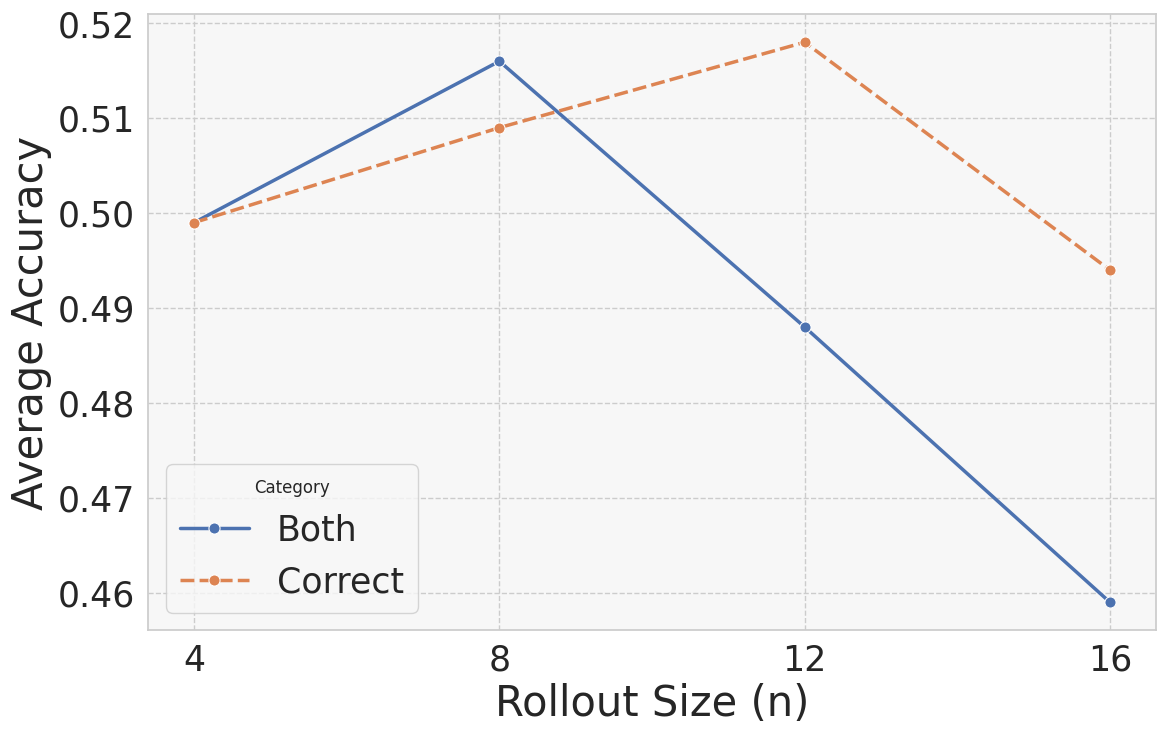

The matplotlib source for this figure: (Note: this script raises an exception after producing the figure.)
import pandas as pd
import seaborn as sns
import matplotlib.pyplot as plt

# 1. 将您图片中的数据整理成一个pandas DataFrame
# Seaborn的lineplot最适合使用“长格式”数据，
# 其中一列用于x轴(n)，一列用于y轴(value)，一列用于区分曲线(category)。
data = {
    'n': [4, 8, 12, 16,  # n的值 for 'Both'
          4, 8, 12, 16],     # n的值 for 'Correct' (图片中没有n=8)
    'value': [0.499, 0.516, 0.488, 0.459,     # 对应的 'Both' 的值
              0.499, 0.509, 0.518, 0.494],        # 对应的 'Correct' 的值
    'category': ['Both', 'Both', 'Both','Both',
                 'Correct', 'Correct', 'Correct', 'Correct']
}

df = pd.DataFrame(data)

# 打印DataFrame，确认数据结构
print("创建的DataFrame:")
print(df)
print("-" * 25)


# 2. 使用Seaborn进行绘图
plt.figure(figsize=(13, 8))
sns.set_theme(style="whitegrid", rc={"axes.facecolor": "#f7f7f7", "grid.linestyle": "--"})

# 绘制线图
# - x='n': 指定n列作为x轴
# - y='value': 指定value列作为y轴
# - hue='category': 根据category列的内容来区分并绘制不同的曲线
# - marker='o': 在每个数据点上添加一个圆形标记
# - style='category': 为不同曲线使用不同的线条样式（可选，但能增强区分度）
line_plot = sns.lineplot(
    data=df,
    x='n',
    y='value',
    hue='category',
    style='category', # 使用不同线条样式
    marker='o',       # 添加数据点标记
    markersize=8,     # 标记大小
    linewidth=2.5     # 线条宽度
)

# 3. 自定义图表标题和轴标签
#plt.title('Performance Comparison: Both vs. Correct', fontsize=16)
plt.xlabel('Rollout Size (n)', fontsize=30)
plt.ylabel('Average Accuracy', fontsize=30)

# 设置x轴刻度，确保它们是整数
plt.xticks([4, 8, 12, 16], fontsize=25)
plt.yticks(fontsize=25)

# 优化图例
plt.legend(title='Category', fontsize=25)

# 显示图表
plt.show()
plt.savefig('./plots/nroll_plot.png')  # 保存图表为PNG文件
